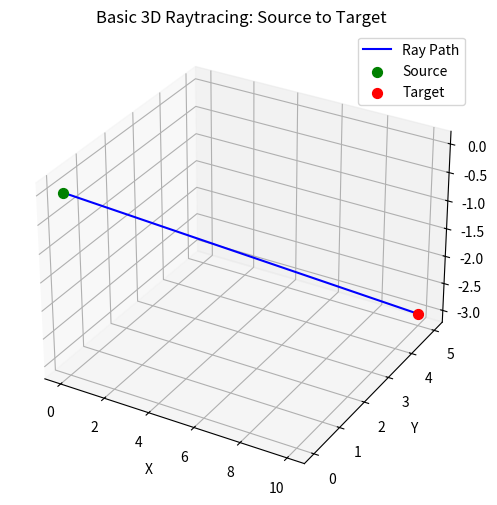

Write the Python code that produced this figure.
import numpy as np
import matplotlib.pyplot as plt
from mpl_toolkits.mplot3d import Axes3D

# Define source and target points in 3D space
source = np.array([0, 0, 0]) # XYZ coordinates of source.
target = np.array([10, 5, -3]) # XYZ coordinates of target.

# Generate points along the ray
num_points = 100 # Number of points in trajectory line.
t = np.linspace(0, 1, num_points) # Generate array with 100 values from 0 to 1.
trajectory = np.outer(1 - t, source) + np.outer(t, target) # Generate trajectory points as percentage of source to target.

# Plot the trajectory
fig = plt.figure(figsize=(8, 6)) # Generate figure
ax = fig.add_subplot(111, projection='3d') # 3D projection
ax.plot(trajectory[:, 0], trajectory[:, 1], trajectory[:, 2], label='Ray Path', color='b') # Plot ray trajectory
ax.scatter(*source, color='g', s=50, label='Source') # Source point
ax.scatter(*target, color='r', s=50, label='Target') # Target point
ax.set_xlabel('X') # Label x-axis
ax.set_ylabel('Y') # Label y-axis
ax.set_zlabel('Z') # Label z-axis
ax.set_title('Basic 3D Raytracing: Source to Target') # Add title to graphic
ax.legend() # Show legend
plt.show() # Show plot in window